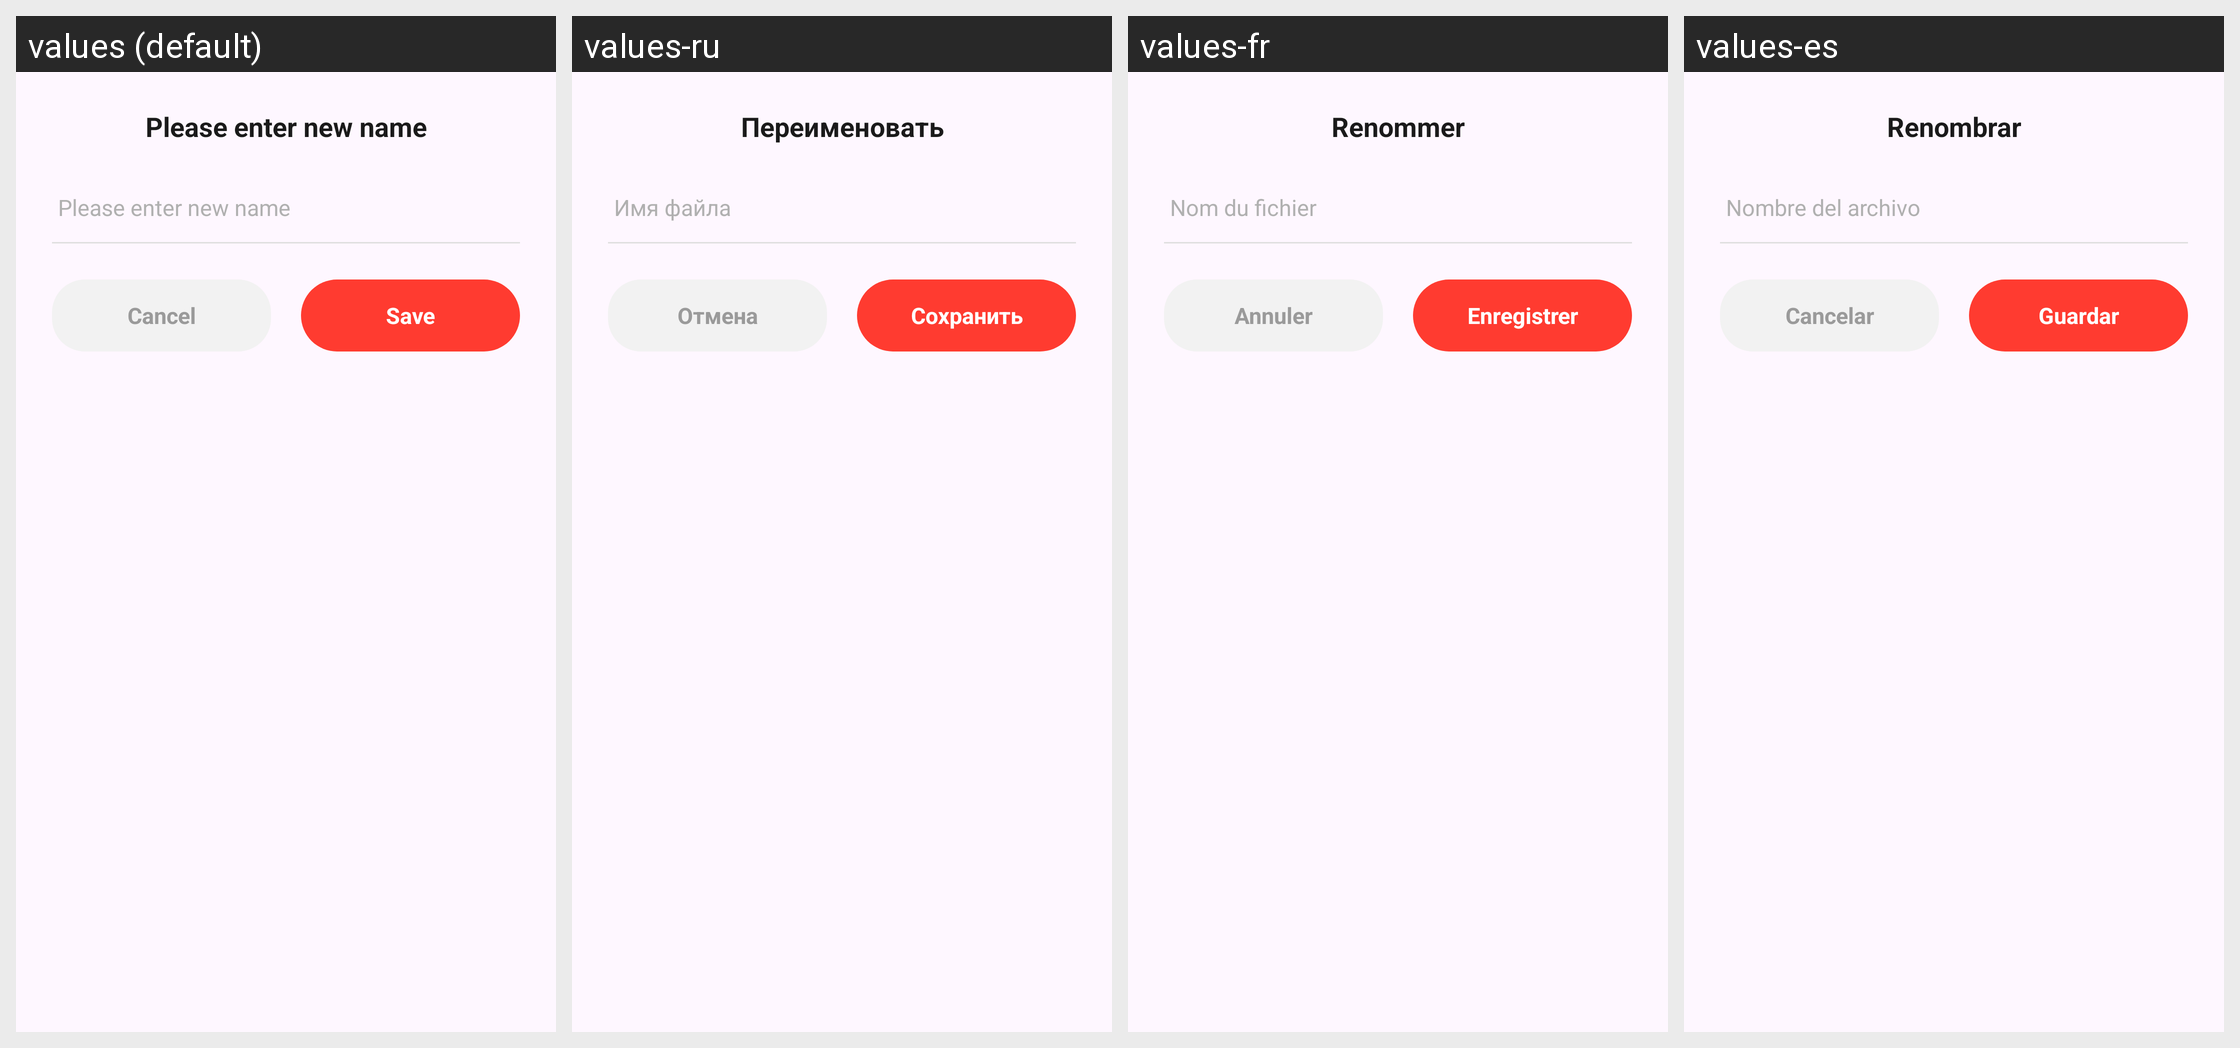

This grid shows one Android layout under several languages. Give, for every string resource on the screen, its name, the default text and each shown locale's text.
Android screen res/layout/dialog_cam_rename.xml rendered under 4 locales, left to right: values (default), values-ru, values-fr, values-es. Device: Nexus 5 (rendered at 1080×1920; each locale shown at half size, 540×960, under a caption strip naming it); theme Theme.CamPdf.
Other locales in the repository, not shown: values-de, values-hi, values-in, values-pt.
Strings drawn on this screen, with the default value and each locale's value (text and hints the layout hard-codes, and strings that could not be matched under every locale, appear in the picture but are not listed):

file_rename_title
  values: Please enter new name
  values-ru: Переименовать
  values-fr: Renommer
  values-es: Renombrar

file_rename_hint
  values: Please enter new name
  values-ru: Имя файла
  values-fr: Nom du fichier
  values-es: Nombre del archivo

action_cancel
  values: Cancel
  values-ru: Отмена
  values-fr: Annuler
  values-es: Cancelar

action_save
  values: Save
  values-ru: Сохранить
  values-fr: Enregistrer
  values-es: Guardar
